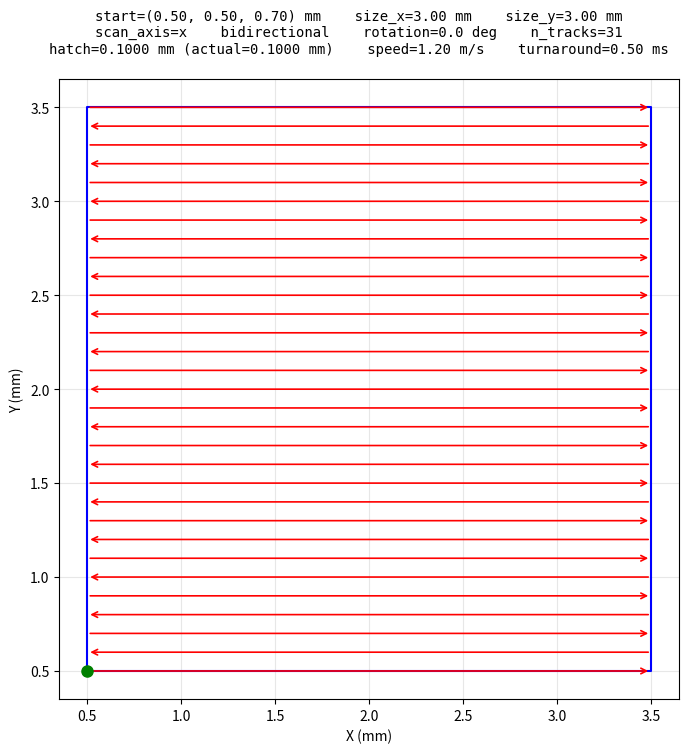

This figure's Python source:
"""
Toolpath Generator for Rectangle Fill
Generates laser scan toolpath filling a rectangular region in X-Y.
Output format matches .crs files.

Two usage modes (all coordinates in meters, time in seconds):

  Usage 1 — Start corner (default):
    python3 toolpath_generator_rectangle.py \
      --start_x 0.0005 --start_y 0.0005 --start_z 0.0006975 \
      --size_x 0.003 --size_y 0.003 ...

  Usage 2 — Center of rectangle:
    python3 toolpath_generator_rectangle.py \
      --center_x 0.002 --center_y 0.002 --center_z 0.0006975 \
      --size_x 0.003 --size_y 0.003 ...

  If --center_x/--center_y are provided, start_x/start_y are computed as:
    start_x = center_x - size_x / 2
    start_y = center_y - size_y / 2
  --center_z sets start_z directly (Z is constant throughout the toolpath).

Input parameters:
  --start_x         X coordinate of rectangle starting corner (m) [default: 0.0005]
  --start_y         Y coordinate of rectangle starting corner (m) [default: 0.0005]
  --start_z         Z coordinate (constant layer height) (m) [default: 0.0007]
  --center_x        X coordinate of rectangle center (m) [overrides start_x]
  --center_y        Y coordinate of rectangle center (m) [overrides start_y]
  --center_z        Z coordinate (constant layer height) (m) [overrides start_z]
  --size_x          Rectangle extent in X direction (m) [default: 0.003]
  --size_y          Rectangle extent in Y direction (m) [default: 0.003]
  --scan_axis       Scan along "x" or "y" [default: x]
  --bidirectional   Alternating scan direction (default)
  --unidirectional  Same scan direction every track
  --hatch_spacing   Nominal hatch spacing (m), adjusted to fit rectangle exactly [default: 0.0001]
  --scan_speed      Laser scan speed (m/s) [default: 1.2]
  --turnaround_time Time with laser off between tracks (s) [default: 0.0005]
  --rotation_angle  CCW rotation of rectangle about its center (degrees) [default: 0]
  --output          Output .crs filename [default: toolpath.crs]
  --test            Run all built-in test cases
"""

import numpy as np
import matplotlib.pyplot as plt
import matplotlib.patches as mpatches
import os
import argparse


def rotate_point(x, y, cx, cy, angle_deg):
    """Rotate (x, y) CCW by angle_deg about (cx, cy)."""
    angle_rad = np.radians(angle_deg)
    cos_a, sin_a = np.cos(angle_rad), np.sin(angle_rad)
    dx, dy = x - cx, y - cy
    return cx + dx * cos_a - dy * sin_a, cy + dx * sin_a + dy * cos_a


def rotate_points(xs, ys, cx, cy, angle_deg):
    """Rotate arrays of points CCW by angle_deg about (cx, cy)."""
    angle_rad = np.radians(angle_deg)
    cos_a, sin_a = np.cos(angle_rad), np.sin(angle_rad)
    dx, dy = xs - cx, ys - cy
    return cx + dx * cos_a - dy * sin_a, cy + dx * sin_a + dy * cos_a


def get_rotated_corners(start_x, start_y, size_x, size_y, cx, cy, angle_deg):
    """Get the 4 corners of the rotated rectangle, ordered as a polygon."""
    corners_x = np.array([start_x, start_x + size_x, start_x + size_x, start_x])
    corners_y = np.array([start_y, start_y, start_y + size_y, start_y + size_y])
    rx, ry = rotate_points(corners_x, corners_y, cx, cy, angle_deg)
    return rx, ry


def line_segment_intersect_horizontal(y_val, x1, y1, x2, y2):
    """Find x where horizontal line y=y_val intersects segment (x1,y1)-(x2,y2).
    Returns None if no intersection."""
    if abs(y2 - y1) < 1e-15:
        return None  # parallel
    t = (y_val - y1) / (y2 - y1)
    if -1e-10 <= t <= 1.0 + 1e-10:
        return x1 + t * (x2 - x1)
    return None


def line_segment_intersect_vertical(x_val, x1, y1, x2, y2):
    """Find y where vertical line x=x_val intersects segment (x1,y1)-(x2,y2).
    Returns None if no intersection."""
    if abs(x2 - x1) < 1e-15:
        return None  # parallel
    t = (x_val - x1) / (x2 - x1)
    if -1e-10 <= t <= 1.0 + 1e-10:
        return y1 + t * (y2 - y1)
    return None


def scan_line_intersections(corners_x, corners_y, scan_axis, scan_coord):
    """Find intersection points of an axis-aligned scan line with the rotated rectangle.

    For scan_axis='x': horizontal line at y=scan_coord, returns list of x values.
    For scan_axis='y': vertical line at x=scan_coord, returns list of y values.
    """
    n = len(corners_x)
    intersections = []
    for i in range(n):
        j = (i + 1) % n
        if scan_axis == "x":
            result = line_segment_intersect_horizontal(
                scan_coord, corners_x[i], corners_y[i], corners_x[j], corners_y[j]
            )
        else:
            result = line_segment_intersect_vertical(
                scan_coord, corners_x[i], corners_y[i], corners_x[j], corners_y[j]
            )
        if result is not None:
            intersections.append(result)
    # Remove near-duplicates (can happen at corners)
    if len(intersections) > 1:
        intersections.sort()
        unique = [intersections[0]]
        for v in intersections[1:]:
            if abs(v - unique[-1]) > 1e-12:
                unique.append(v)
        intersections = unique
    return intersections


def generate_toolpath(
    start_x, start_y, start_z,
    size_x, size_y,
    scan_axis="x",
    bidirectional=True,
    hatch_spacing=0.0001,
    scan_speed=1.0,
    turnaround_time=0.0005,
    output_filename="toolpath.crs",
    rotation_angle=0.0,
):
    """Generate a laser scan toolpath filling a rectangular region."""

    # Rectangle center (before rotation)
    cx = start_x + size_x / 2.0
    cy = start_y + size_y / 2.0

    # Get rotated corners
    corners_x, corners_y = get_rotated_corners(
        start_x, start_y, size_x, size_y, cx, cy, rotation_angle
    )

    # Determine perpendicular extent
    if scan_axis == "x":
        perp_min = np.min(corners_y)
        perp_max = np.max(corners_y)
    else:
        perp_min = np.min(corners_x)
        perp_max = np.max(corners_x)

    perp_extent = perp_max - perp_min

    # Compute adjusted hatch spacing
    n_tracks = max(round(perp_extent / hatch_spacing) + 1, 2)
    actual_hatch = perp_extent / (n_tracks - 1)

    # Starting point: bottommost vertex (x-scan) or leftmost vertex (y-scan)
    if scan_axis == "x":
        start_idx = np.argmin(corners_y)
        rot_start_x, rot_start_y = corners_x[start_idx], corners_y[start_idx]
    else:
        start_idx = np.argmin(corners_x)
        rot_start_x, rot_start_y = corners_x[start_idx], corners_y[start_idx]

    # Scan order: always start from perp_min (bottom for x-scan, left for y-scan)
    perp_positions = [perp_min + i * actual_hatch for i in range(n_tracks)]

    # Build waypoints
    waypoints = []  # (time, x, y, z, laser)
    time = 0.0

    # Line 1: all zeros (sentinel)
    waypoints.append((0.0, 0.0, 0.0, 0.0, 0))

    forward = True  # track scan direction for bidirectional
    first_track = True

    for i, perp_pos in enumerate(perp_positions):
        # Find intersections of this scan line with the rotated rectangle
        intersections = scan_line_intersections(corners_x, corners_y, scan_axis, perp_pos)

        if len(intersections) < 2:
            continue  # skip degenerate lines (at tips)

        scan_start = intersections[0]
        scan_end = intersections[-1]

        # Determine scan direction
        if bidirectional:
            if not forward:
                scan_start, scan_end = scan_end, scan_start
            forward = not forward
        # For unidirectional, always scan from scan_start to scan_end (low to high)

        # Compute track length and duration
        track_length = abs(scan_end - scan_start)
        if track_length < 1e-15:
            continue
        track_time = track_length / scan_speed

        # Track start/end coordinates
        if scan_axis == "x":
            track_start_x, track_start_y = scan_start, perp_pos
            track_end_x, track_end_y = scan_end, perp_pos
        else:
            track_start_x, track_start_y = perp_pos, scan_start
            track_end_x, track_end_y = perp_pos, scan_end

        if first_track:
            # Line 2: starting position at time=0, laser=0
            waypoints.append((0.0, track_start_x, track_start_y, start_z, 0))
            first_track = False
        else:
            # Turnaround: move to track start (laser off)
            time += turnaround_time
            waypoints.append((time, track_start_x, track_start_y, start_z, 0))

        # Track end (laser on)
        time += track_time
        waypoints.append((time, track_end_x, track_end_y, start_z, 1))

    # Final dwell (laser off)
    time += turnaround_time
    waypoints.append((time, waypoints[-1][1], waypoints[-1][2], start_z, 0))

    # Write .crs file
    output_dir = os.path.dirname(output_filename)
    if output_dir and not os.path.exists(output_dir):
        os.makedirs(output_dir)

    with open(output_filename, "w") as f:
        for wp in waypoints:
            f.write(
                f"  {wp[0]:14.8f}  {wp[1]:14.8f}  {wp[2]:14.8f}  {wp[3]:14.8f} {wp[4]} \n"
            )

    print(f"Written {output_filename}: {len(waypoints)} waypoints, {n_tracks} tracks, "
          f"actual hatch spacing = {actual_hatch*1e3:.4f} mm")

    # Starting point for visualization = line 2 (first track start)
    plot_start_x = waypoints[1][1]
    plot_start_y = waypoints[1][2]

    # Generate visualization
    plot_toolpath(
        waypoints, corners_x, corners_y,
        plot_start_x, plot_start_y,
        start_x, start_y, start_z,
        size_x, size_y, scan_axis, bidirectional,
        hatch_spacing, actual_hatch, scan_speed,
        turnaround_time, rotation_angle, n_tracks,
        output_filename,
    )

    return waypoints, corners_x, corners_y


def plot_toolpath(
    waypoints, corners_x, corners_y,
    rot_start_x, rot_start_y,
    start_x, start_y, start_z,
    size_x, size_y, scan_axis, bidirectional,
    hatch_spacing, actual_hatch, scan_speed,
    turnaround_time, rotation_angle, n_tracks,
    output_filename,
):
    """Plot the toolpath as arrows with rectangle outline."""
    fig, ax = plt.subplots(1, 1, figsize=(8, 8))

    # Draw rotated rectangle outline
    poly_x = list(corners_x) + [corners_x[0]]
    poly_y = list(corners_y) + [corners_y[0]]
    ax.plot(
        [v * 1e3 for v in poly_x],
        [v * 1e3 for v in poly_y],
        "b-", linewidth=1.5,
    )

    # Draw scan tracks as arrows
    i = 0
    while i < len(waypoints) - 1:
        if waypoints[i + 1][4] == 1:
            x0, y0 = waypoints[i][1] * 1e3, waypoints[i][2] * 1e3
            x1, y1 = waypoints[i + 1][1] * 1e3, waypoints[i + 1][2] * 1e3
            ax.annotate(
                "", xy=(x1, y1), xytext=(x0, y0),
                arrowprops=dict(arrowstyle="->", color="red", lw=1.2),
            )
        i += 1

    # Mark starting point (green dot only)
    ax.plot(rot_start_x * 1e3, rot_start_y * 1e3, "go", markersize=8, zorder=5)

    # Axis labels
    ax.set_xlabel("X (mm)")
    ax.set_ylabel("Y (mm)")
    ax.set_aspect("equal")
    ax.grid(True, alpha=0.3)

    # Parameter text block at the top (3 lines)
    bidir_str = "bidirectional" if bidirectional else "unidirectional"
    param_text = (
        f"start=({start_x*1e3:.2f}, {start_y*1e3:.2f}, {start_z*1e3:.2f}) mm    "
        f"size_x={size_x*1e3:.2f} mm    size_y={size_y*1e3:.2f} mm\n"
        f"scan_axis={scan_axis}    {bidir_str}    "
        f"rotation={rotation_angle:.1f} deg    n_tracks={n_tracks}\n"
        f"hatch={hatch_spacing*1e3:.4f} mm (actual={actual_hatch*1e3:.4f} mm)    "
        f"speed={scan_speed:.2f} m/s    turnaround={turnaround_time*1e3:.2f} ms"
    )
    # Compute layout: equal spacing between text bottom and plot top as between
    # text top and figure top. 3 lines of text at fontsize 10 ~ 0.06 of fig height.
    text_height = 0.06
    margin = 0.02  # gap above text and between text and plot
    top = 1.0 - margin - text_height - margin  # axes top position
    fig.subplots_adjust(top=top)
    fig.suptitle(param_text, fontsize=10, family="monospace",
                 y=1.0 - margin, va="top")

    # Save
    png_filename = os.path.splitext(output_filename)[0] + ".png"
    fig.savefig(png_filename, dpi=150, bbox_inches="tight")
    plt.close(fig)
    print(f"Written {png_filename}")


if __name__ == "__main__":
    parser = argparse.ArgumentParser(description="Rectangle toolpath generator")
    parser.add_argument("--start_x", type=float, default=0.0005)
    parser.add_argument("--start_y", type=float, default=0.0005)
    parser.add_argument("--start_z", type=float, default=0.0007)
    parser.add_argument("--center_x", type=float, default=None,
                        help="X center of rectangle (overrides start_x)")
    parser.add_argument("--center_y", type=float, default=None,
                        help="Y center of rectangle (overrides start_y)")
    parser.add_argument("--center_z", type=float, default=None,
                        help="Z coordinate (overrides start_z)")
    parser.add_argument("--size_x", type=float, default=0.003)
    parser.add_argument("--size_y", type=float, default=0.003)
    parser.add_argument("--scan_axis", type=str, default="x", choices=["x", "y"])
    parser.add_argument("--bidirectional", action="store_true", default=True)
    parser.add_argument("--unidirectional", action="store_true")
    parser.add_argument("--hatch_spacing", type=float, default=0.0001)
    parser.add_argument("--scan_speed", type=float, default=1.2)
    parser.add_argument("--turnaround_time", type=float, default=0.0005)
    parser.add_argument("--rotation_angle", type=float, default=0.0)
    parser.add_argument("--output", type=str, default="toolpath.crs")
    args = parser.parse_args()

    # Convert center coordinates to start coordinates if provided
    sx = args.center_x - args.size_x / 2.0 if args.center_x is not None else args.start_x
    sy = args.center_y - args.size_y / 2.0 if args.center_y is not None else args.start_y
    sz = args.center_z if args.center_z is not None else args.start_z

    bidir = not args.unidirectional
    generate_toolpath(
        start_x=sx, start_y=sy, start_z=sz,
        size_x=args.size_x, size_y=args.size_y,
        scan_axis=args.scan_axis, bidirectional=bidir,
        hatch_spacing=args.hatch_spacing, scan_speed=args.scan_speed,
        turnaround_time=args.turnaround_time,
        output_filename=args.output, rotation_angle=args.rotation_angle,
    )
